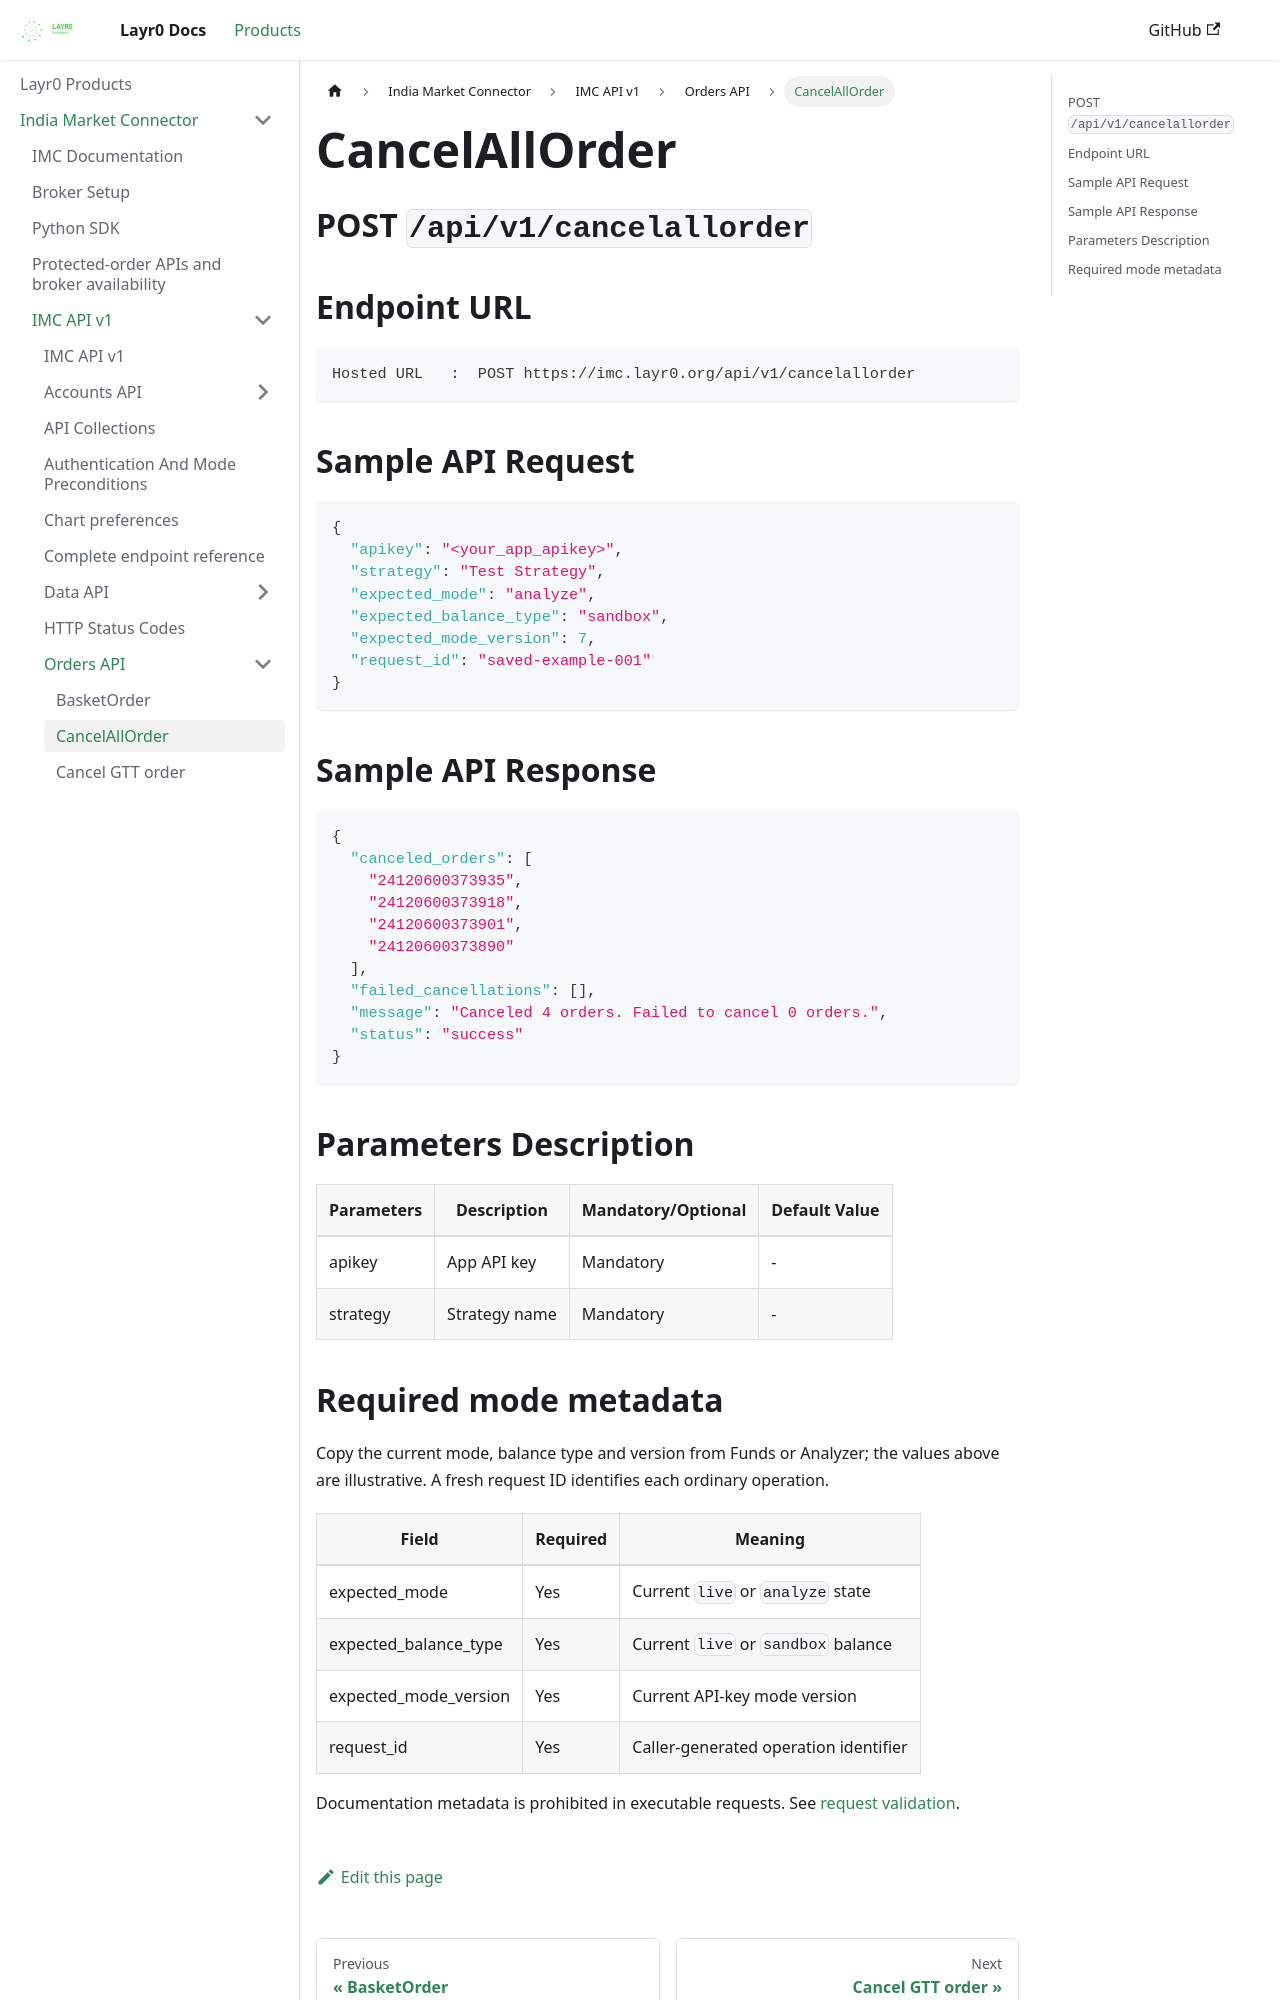

repository: layrZero/layrZero.github.io · page: docs/products/imc/api-documentation/v1/orders-api/cancelallorder.html · generator: docusaurus

# CancelAllOrder

## POST `/api/v1/cancelallorder`


## Endpoint URL

```
Hosted URL   :  POST https://imc.layr0.org/api/v1/cancelallorder
```



## Sample API Request

```json
{
  "apikey": "<your_app_apikey>",
  "strategy": "Test Strategy",
  "expected_mode": "analyze",
  "expected_balance_type": "sandbox",
  "expected_mode_version": 7,
  "request_id": "saved-example-001"
}
```



## Sample API Response

```json
{
  "canceled_orders": [
    "24120600373935",
    "24120600373918",
    "24120600373901",
    "24120600373890"
  ],
  "failed_cancellations": [],
  "message": "Canceled 4 orders. Failed to cancel 0 orders.",
  "status": "success"
}
```

###

## Parameters Description

| Parameters | Description   | Mandatory/Optional | Default Value |
| ---------- | ------------- | ------------------ | ------------- |
| apikey     | App API key   | Mandatory          | -             |
| strategy   | Strategy name | Mandatory          | -             |
